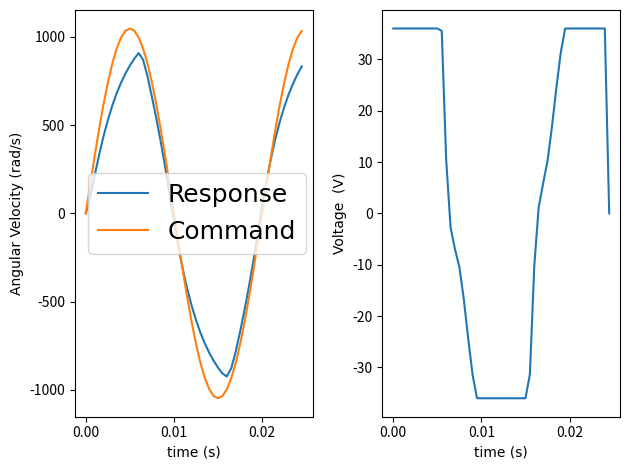

Write the Python code that produced this figure.
#PI Controller and DC Motor Model Only for analysis
# imports
import numpy as np
import matplotlib.pyplot as plt
from scipy.integrate import odeint
import math
import matplotlib.font_manager as fm
plotfont = {'fontname':'Times New Roman'}

w_max = 1047.1975513824 #rad/s
f = 50#Hz
#Define input parameters here
A = w_max
omega = f*6.28
dt = 5e-4
tsteps = 50

# simulation time parameters
tf = dt * (tsteps - 1)
t_sim = np.linspace(0, tf, tsteps)

w_desired =  np.zeros(tsteps) #rad/s   Step input angular velocity

for n in range(len(t_sim)):
    w_desired[n] = A*math.sin(omega*t_sim[n])


#Simulation
# Motor Parameters
Ke = 0.021199438  # V/rad/s
Kt = 0.0141937  # Nm/A
b = 0.0001011492  # Nm/rad/s
L = 0.00075  # H
J = 0.00000109445# kgm^2
R = 1.56  # ohms
V_max = 36
V_min = -V_max

#intial conditions
i0 = 0
w0 = 0


#PID parameters
error_s = np.zeros(tsteps)
V_bias = 0
sum_int = 0.0

#Tunable parameters
Kp = 0.270727147578817
Ki = 50.0897752327866
Kd = 0.000141076220179068
N = 248711.202620588 #Filter coefficient for filtered derivative
#PI Input
w_des = np.zeros(tsteps)
w_des = w_desired

# Motor input
V_in = np.zeros(tsteps)


# ODE Output Storage
w_s = np.zeros(tsteps)
i_s = np.zeros(tsteps)

# DC Motor Model ODEs
def motor_electrical(i, t, V, w):
    di_dt = (V - R * i - Ke * w) / L
    return di_dt

def motor_mechanical(w, t, i):
    dw_dt = (Kt * i - b * w) / J
    return dw_dt

# sim_loop
for n in range(tsteps - 1):

    # PID Control
    error = w_des[n + 1] - w0
    error_s[n + 1] = error

    sum_int = sum_int + error * dt
    de_dt = (error_s[n+1] - error_s[n])/dt
    V_PID = V_bias + Kp * error + Ki * sum_int #+ (N*Kd)/(1 + N*sum_int) #+ Kd*de_dt

    # anti-integral windup
    if V_PID > V_max:
        V_PID = V_max
        sum_int = sum_int - error * dt
    if V_PID < V_min:
        V_PID = V_min
        sum_int = sum_int - error * dt

    # PID Data storage
    int_s = sum_int
    V_in[n] = V_PID
    # Motor Actuation
    V = V_in[n]
    t_range = [t_sim[n], t_sim[n + 1]]

    i = odeint(motor_electrical, i0, t_range, args=(V, w0))
    i0 = i[-1][0]
    i_s[n + 1] = i0
    w = odeint(motor_mechanical, w0, t_range, args=(i0,))
    w0 = w[-1]
    w_s[n + 1] = w0

#response charachteristics
'''response_error = ((w_s[-1] - w_desired)/w_desired) *100
p_overshoot = ((max(w_s) - w_desired)/w_desired) *100

print(f'response_error is: {response_error} %' )
if p_overshoot < 0:
    print(f'No overshoot')
else:
    print(f'percent overshoot is: {p_overshoot} %')
# plotting
fig = plt.subplots(2, 1, constrained_layout=False)'''

font = fm.FontProperties(family='Times New Roman',style='normal',size = 18)

figure,axes = plt.subplots(nrows = 1, ncols =2)
# DC Motor command and response
plt.subplot(1, 2, 1)
DCMotor_command = plt.plot(t_sim, w_s,label = 'Response')
DCMotor_reponse = plt.plot(t_sim,w_des,label = 'Command')
#plt.title('Ideal DC Motor Response',**plotfont)
plt.ylabel('Angular Velocity (rad/s)',**plotfont)
plt.xlabel('time (s)',**plotfont)
plt.legend(prop=font)

# DC Motor input
plt.subplot(1, 2, 2)
PI_voltage = plt.plot(t_sim, V_in)

plt.ylabel('Voltage  (V)',**plotfont)
plt.xlabel('time (s)',**plotfont)

figure.tight_layout()

plt.show()


